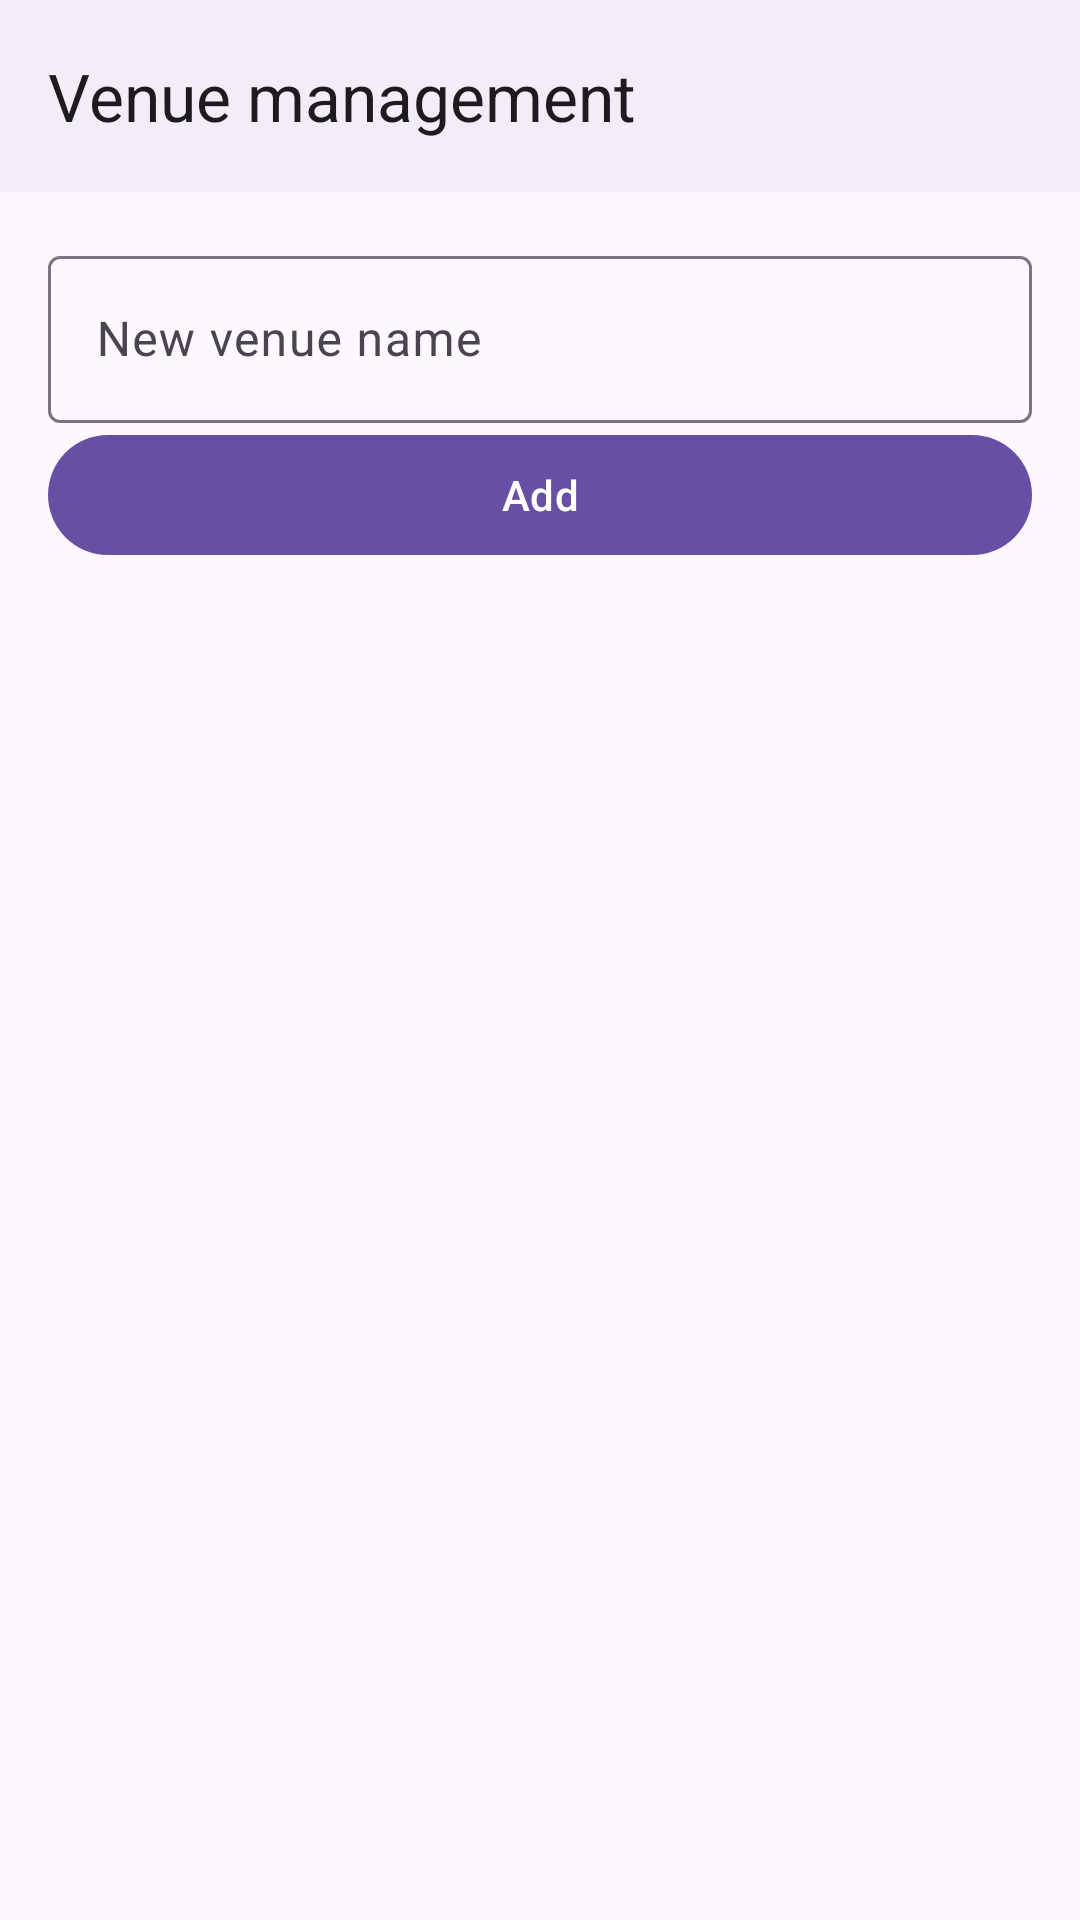

This screen was rendered from an Android layout file. Write that file and the resources it references.
<!-- AndroidManifest.xml: application theme Theme.Ticketree -->
<!-- res/layout/activity_venue_management.xml -->
<?xml version="1.0" encoding="utf-8"?>
<LinearLayout xmlns:android="http://schemas.android.com/apk/res/android"
    xmlns:app="http://schemas.android.com/apk/res-auto"
    android:layout_width="match_parent"
    android:layout_height="match_parent"
    android:fitsSystemWindows="true"
    android:orientation="vertical">
    <com.google.android.material.appbar.MaterialToolbar
        android:id="@+id/toolbar"
        android:background="?attr/colorSurfaceContainer"
        android:layout_width="match_parent"
        android:layout_height="?attr/actionBarSize"
        app:navigationContentDescription="Back"
        app:navigationIcon="@drawable/ic_back"
        app:title="Venue management" />
<LinearLayout xmlns:android="http://schemas.android.com/apk/res/android"
    xmlns:app="http://schemas.android.com/apk/res-auto"
    android:layout_width="match_parent"
    android:layout_height="0dp"
    android:layout_weight="1"
    android:orientation="vertical"
    android:padding="16dp">

    <com.google.android.material.textfield.TextInputLayout
        android:id="@+id/tilVenue"
        style="@style/Widget.Material3.TextInputLayout.OutlinedBox"
        android:layout_width="match_parent"
        android:layout_height="wrap_content"
        android:hint="New venue name">

        <com.google.android.material.textfield.TextInputEditText
            android:id="@+id/etVenue"
            android:layout_width="match_parent"
            android:layout_height="wrap_content"
            android:inputType="text" />
    </com.google.android.material.textfield.TextInputLayout>

    <com.google.android.material.button.MaterialButton
        android:id="@+id/btnAdd"
        android:layout_width="match_parent"
        android:layout_height="wrap_content"
        android:text="Add" />

    <include
        android:id="@+id/empty"
        layout="@layout/view_empty"
        android:layout_width="match_parent"
        android:layout_height="wrap_content"
        android:visibility="gone" />

    <androidx.recyclerview.widget.RecyclerView
        android:id="@+id/rvList"
        android:clipToPadding="false"
        android:paddingBottom="8dp"
        android:layout_width="match_parent"
        android:layout_height="0dp"
        android:layout_weight="1" />
</LinearLayout>
</LinearLayout>
<!-- res/layout/view_empty.xml (included above) -->
<?xml version="1.0" encoding="utf-8"?>
<LinearLayout xmlns:android="http://schemas.android.com/apk/res/android"
    android:layout_width="match_parent"
    android:layout_height="wrap_content"
    android:gravity="center_horizontal"
    android:orientation="vertical"
    android:padding="32dp">

    <com.google.android.material.textview.MaterialTextView
        android:id="@+id/tvEmoji"
        android:importantForAccessibility="no"
        android:layout_width="wrap_content"
        android:layout_height="wrap_content"
        android:textSize="56sp" />

    <com.google.android.material.textview.MaterialTextView
        android:id="@+id/tvMessage"
        android:layout_width="match_parent"
        android:layout_height="wrap_content"
        android:layout_marginTop="8dp"
        android:gravity="center"
        android:textAppearance="?attr/textAppearanceTitleMedium" />

    <com.google.android.material.button.MaterialButton
        android:id="@+id/btnEmpty"
        android:layout_width="wrap_content"
        android:layout_height="wrap_content"
        android:layout_marginTop="16dp"
        android:visibility="gone" />
</LinearLayout>
<!-- resources referenced by this layout -->
<resources>
  <style name="Theme.Ticketree" parent="AppTheme">
          <item name="android:windowSoftInputMode">adjustResize</item>
          <item name="android:windowAnimationStyle">@style/Animation.Ticketree</item>
          <item name="android:windowBackground">?attr/colorSurfaceContainer</item>
      </style>
  <style name="Animation.Ticketree" parent="@android:style/Animation.Activity">
          <item name="android:activityOpenEnterAnimation">@anim/screen_open_enter</item>
          <item name="android:activityOpenExitAnimation">@anim/screen_open_exit</item>
          <item name="android:activityCloseEnterAnimation">@anim/screen_close_enter</item>
          <item name="android:activityCloseExitAnimation">@anim/screen_close_exit</item>
      </style>
</resources>
